3-way image classification set "Potato Leaf Disease" from GitHub (rifqicharisma/Belajar_Ai); label vocabulary: early blight, healthy, late blight.

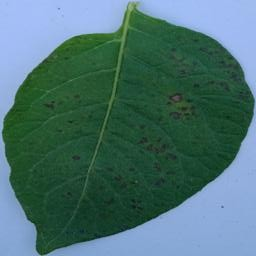
Label: early blight

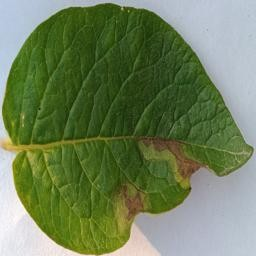
Label: late blight

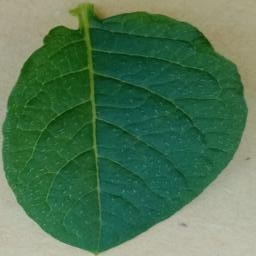
Label: healthy

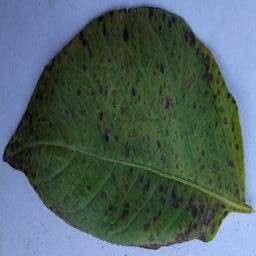
Label: early blight

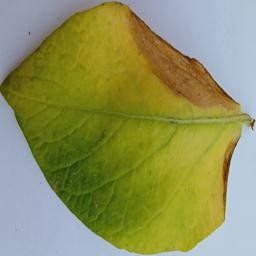
Label: late blight

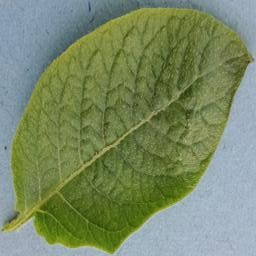
Label: healthy
